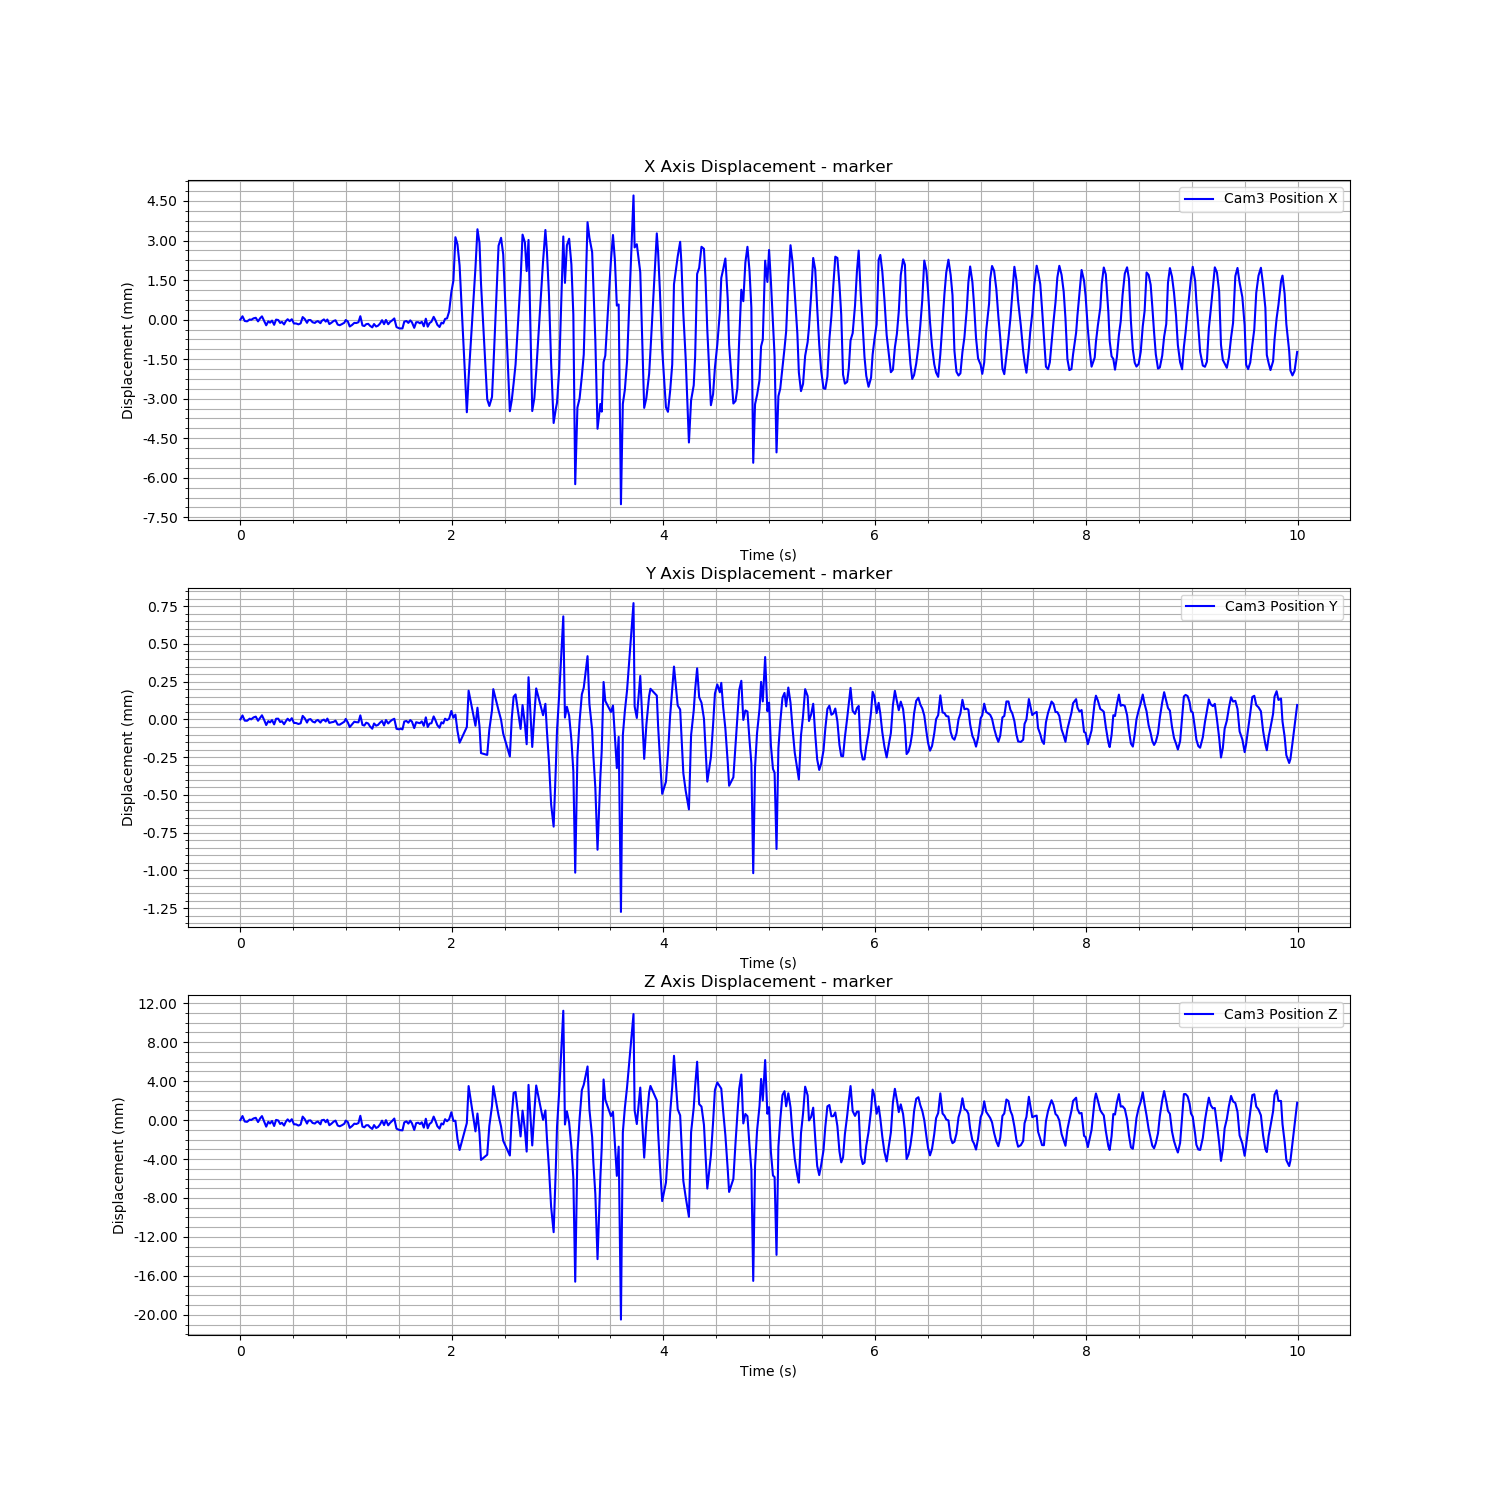

The data file committed next to this chart (first rows):
Time (s), Cam3 Fiducial ID, Cam3 Position X, Cam3 Position Y, Cam3 Position Z, Cam3 Rotation X, Cam3 Rotation Y, Cam3 Rotation Z, Cam3 Rotation W
1723890260, 0, 0.5167, 0.1037, 1.645, 0.9882, -0.007598, -0.1488, 0.0344
1723890260, 0, 0.5169, 0.1037, 1.645, 0.9882, -0.007598, -0.1488, 0.0344
1723890260, 0, 0.5167, 0.1037, 1.645, 0.9882, -0.007598, -0.1488, 0.0344
1723890260, 0, 0.5167, 0.1037, 1.645, 0.9882, -0.007598, -0.1488, 0.0344
1723890260, 0, 0.5168, 0.1037, 1.645, 0.9882, -0.007598, -0.1488, 0.0344
1723890260, 0, 0.5167, 0.1037, 1.645, 0.9882, -0.007598, -0.1488, 0.0344
1723890260, 0, 0.5168, 0.1037, 1.645, 0.9882, -0.007598, -0.1488, 0.0344
1723890260, 0, 0.5168, 0.1037, 1.645, 0.9882, -0.007598, -0.1488, 0.0344
1723890260, 0, 0.5167, 0.1037, 1.645, 0.9882, -0.007598, -0.1488, 0.0344
1723890260, 0, 0.5168, 0.1037, 1.645, 0.9882, -0.007598, -0.1488, 0.0344
1723890260, 0, 0.5169, 0.1037, 1.645, 0.9882, -0.007598, -0.1488, 0.0344
1723890260, 0, 0.5167, 0.1037, 1.645, 0.9882, -0.007598, -0.1488, 0.0344
1723890260, 0, 0.5165, 0.1036, 1.644, 0.9882, -0.007598, -0.1488, 0.0344
1723890261, 0, 0.5167, 0.1036, 1.645, 0.9882, -0.007598, -0.1488, 0.0344
1723890261, 0, 0.5166, 0.1036, 1.645, 0.9882, -0.007598, -0.1488, 0.0344
1723890261, 0, 0.5167, 0.1037, 1.645, 0.9882, -0.007598, -0.1488, 0.0344
1723890261, 0, 0.5165, 0.1036, 1.644, 0.9882, -0.007598, -0.1488, 0.0344
1723890261, 0, 0.5167, 0.1037, 1.645, 0.9882, -0.007598, -0.1488, 0.0344
1723890261, 0, 0.5167, 0.1037, 1.645, 0.9882, -0.007598, -0.1488, 0.0344
1723890261, 0, 0.5166, 0.1036, 1.645, 0.9882, -0.007598, -0.1488, 0.0344
1723890261, 0, 0.5167, 0.1036, 1.645, 0.9882, -0.007598, -0.1488, 0.0344
1723890261, 0, 0.5166, 0.1036, 1.644, 0.9882, -0.007598, -0.1488, 0.0344
1723890261, 0, 0.5167, 0.1036, 1.645, 0.9882, -0.007598, -0.1488, 0.0344
1723890261, 0, 0.5168, 0.1037, 1.645, 0.9882, -0.007598, -0.1488, 0.0344
1723890261, 0, 0.5167, 0.1037, 1.645, 0.9882, -0.007598, -0.1488, 0.0344
1723890261, 0, 0.5168, 0.1037, 1.645, 0.9882, -0.007598, -0.1488, 0.0344
1723890261, 0, 0.5166, 0.1036, 1.645, 0.9882, -0.007598, -0.1488, 0.0344
1723890261, 0, 0.5166, 0.1036, 1.645, 0.9882, -0.007598, -0.1488, 0.0344
1723890261, 0, 0.5166, 0.1036, 1.644, 0.9882, -0.007598, -0.1488, 0.0344
1723890261, 0, 0.5166, 0.1036, 1.645, 0.9882, -0.007598, -0.1488, 0.0344
1723890261, 0, 0.5168, 0.1037, 1.645, 0.9882, -0.007598, -0.1488, 0.0344
1723890261, 0, 0.5168, 0.1037, 1.645, 0.9882, -0.007598, -0.1488, 0.0344
1723890261, 0, 0.5166, 0.1036, 1.645, 0.9882, -0.007598, -0.1488, 0.0344
1723890261, 0, 0.5167, 0.1037, 1.645, 0.9882, -0.007598, -0.1488, 0.0344
1723890261, 0, 0.5167, 0.1037, 1.645, 0.9882, -0.007598, -0.1488, 0.0344
1723890261, 0, 0.5166, 0.1036, 1.645, 0.9882, -0.007598, -0.1488, 0.0344
1723890261, 0, 0.5166, 0.1036, 1.645, 0.9882, -0.007598, -0.1488, 0.0344
1723890261, 0, 0.5167, 0.1037, 1.645, 0.9882, -0.007598, -0.1488, 0.0344
1723890261, 0, 0.5167, 0.1037, 1.645, 0.9882, -0.007598, -0.1488, 0.0344
1723890261, 0, 0.5166, 0.1036, 1.645, 0.9882, -0.007598, -0.1488, 0.0344
1723890261, 0, 0.5167, 0.1037, 1.645, 0.9882, -0.007598, -0.1488, 0.0344
1723890261, 0, 0.5168, 0.1037, 1.645, 0.9882, -0.007598, -0.1488, 0.0344
1723890261, 0, 0.5167, 0.1036, 1.645, 0.9882, -0.007598, -0.1488, 0.0344
1723890261, 0, 0.5167, 0.1037, 1.645, 0.9882, -0.007598, -0.1488, 0.0344
1723890261, 0, 0.5166, 0.1036, 1.645, 0.9882, -0.007598, -0.1488, 0.0344
1723890261, 0, 0.5166, 0.1036, 1.645, 0.9882, -0.007598, -0.1488, 0.0344
1723890261, 0, 0.5167, 0.1036, 1.645, 0.9882, -0.007598, -0.1488, 0.0344
1723890261, 0, 0.5167, 0.1037, 1.645, 0.9882, -0.007598, -0.1488, 0.0344
1723890261, 0, 0.5166, 0.1036, 1.644, 0.9882, -0.007598, -0.1488, 0.0344
1723890261, 0, 0.5165, 0.1036, 1.644, 0.9882, -0.007598, -0.1488, 0.0344
1723890261, 0, 0.5166, 0.1036, 1.645, 0.9882, -0.007598, -0.1488, 0.0344
1723890261, 0, 0.5166, 0.1036, 1.645, 0.9882, -0.007598, -0.1488, 0.0344
1723890261, 0, 0.5167, 0.1037, 1.645, 0.9882, -0.007598, -0.1488, 0.0344
1723890261, 0, 0.5167, 0.1036, 1.645, 0.9882, -0.007598, -0.1488, 0.0344
1723890261, 0, 0.5165, 0.1036, 1.644, 0.9882, -0.007598, -0.1488, 0.0344
1723890261, 0, 0.5165, 0.1036, 1.644, 0.9882, -0.007598, -0.1488, 0.0344
1723890261, 0, 0.5166, 0.1036, 1.645, 0.9882, -0.007598, -0.1488, 0.0344
1723890261, 0, 0.5166, 0.1036, 1.645, 0.9882, -0.007598, -0.1488, 0.0344
1723890261, 0, 0.5166, 0.1036, 1.645, 0.9882, -0.007598, -0.1488, 0.0344
1723890261, 0, 0.5169, 0.1037, 1.645, 0.9882, -0.007598, -0.1488, 0.0344
... 440 more rows
